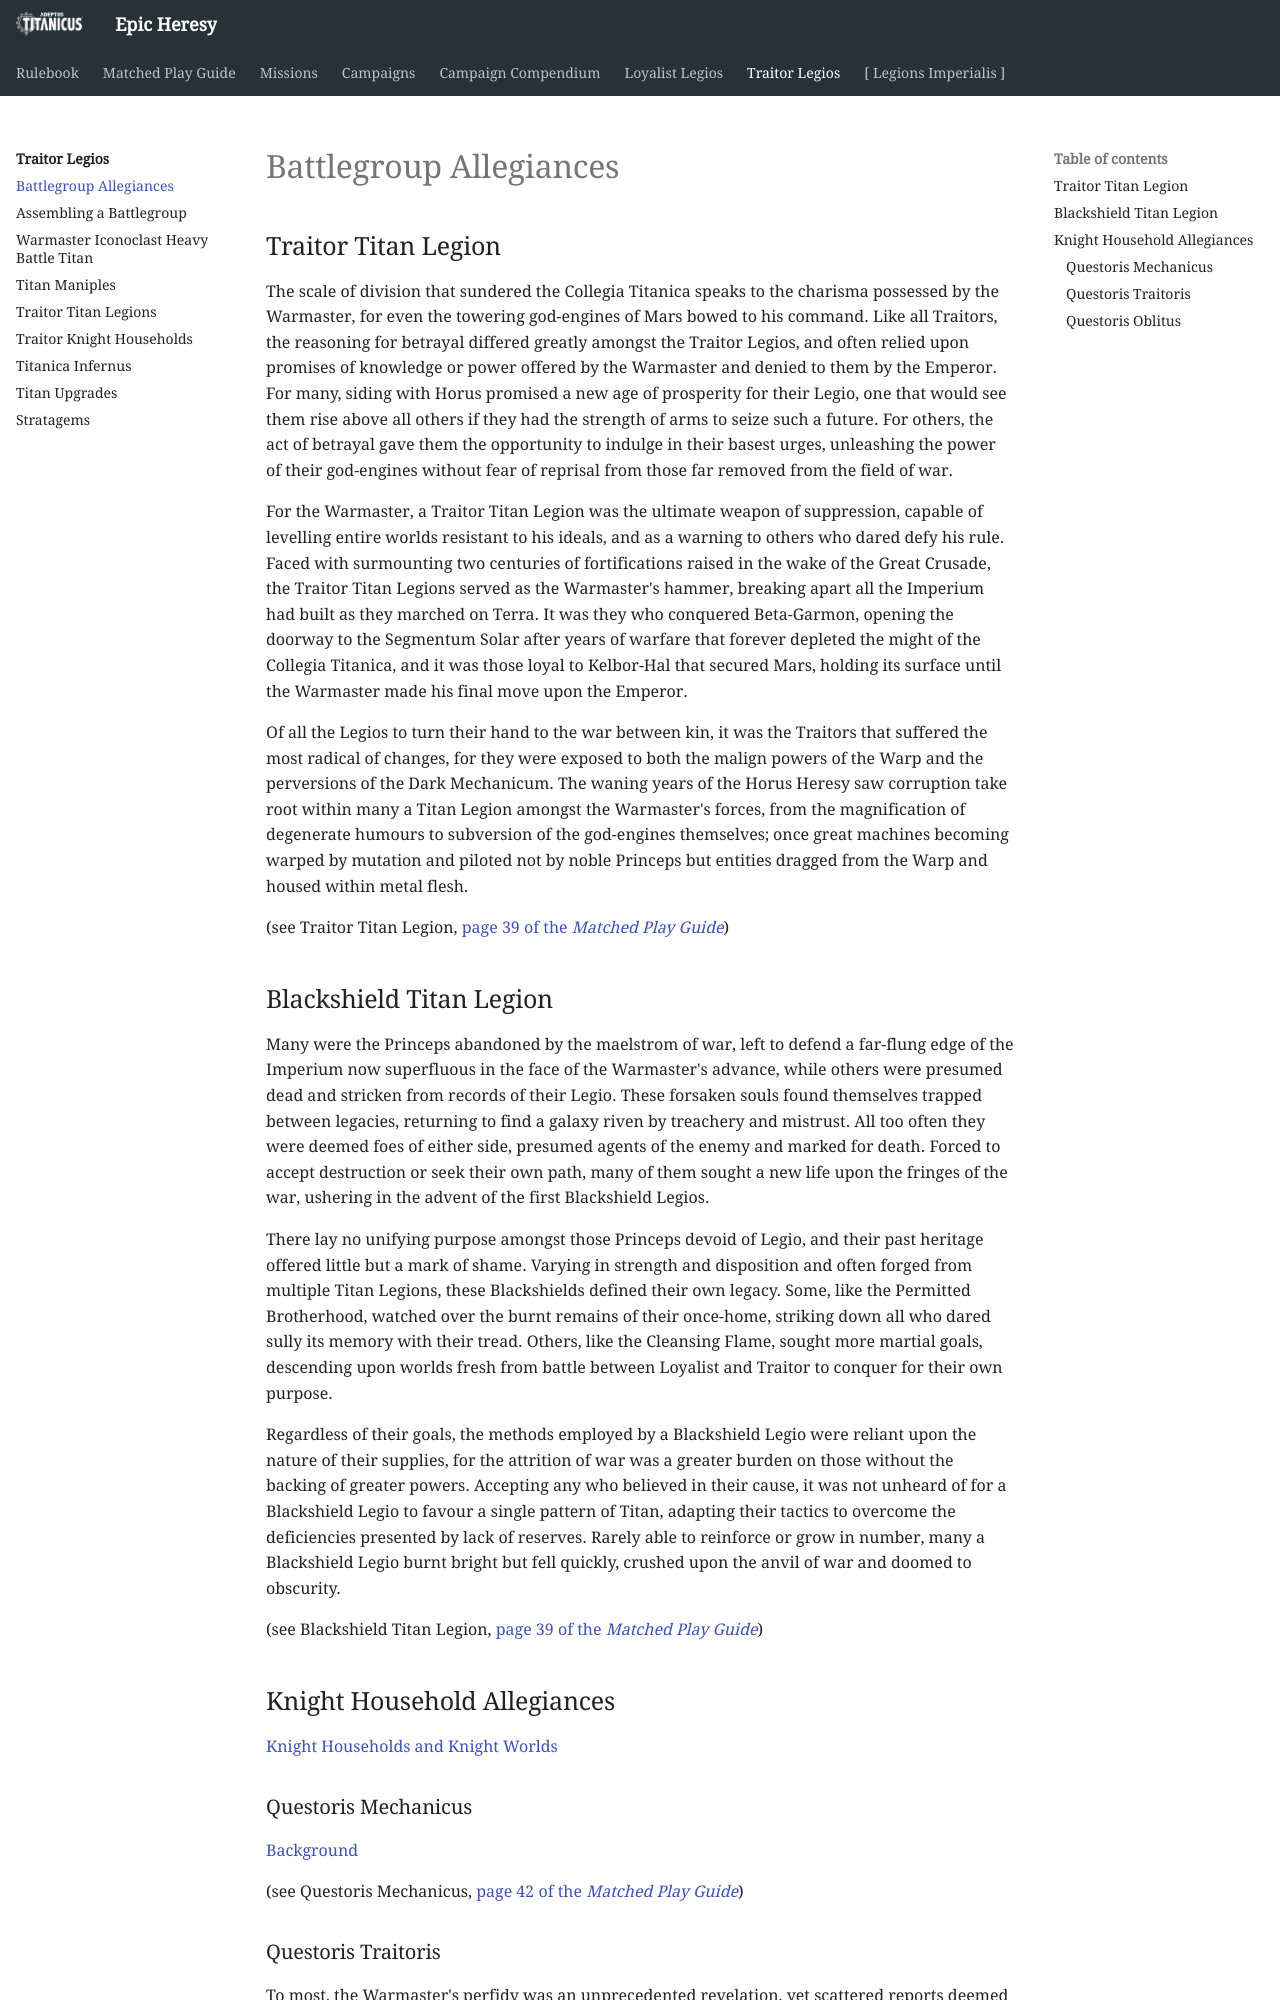

repository: BBBase-EHeresy-PPPub/EHeresy · page: at2018/traitor_legios/allegiances/index.html · generator: mkdocs

# Battlegroup Allegiances

## Traitor Titan Legion

The scale of division that sundered the Collegia Titanica speaks to the charisma possessed by the Warmaster, for even the towering god-engines of Mars bowed to his command. Like all Traitors, the reasoning for betrayal differed greatly amongst the Traitor Legios, and often relied upon promises of knowledge or power offered by the Warmaster and denied to them by the Emperor. For many, siding with Horus promised a new age of prosperity for their Legio, one that would see them rise above all others if they had the strength of arms to seize such a future. For others, the act of betrayal gave them the opportunity to indulge in their basest urges, unleashing the power of their god-engines without fear of reprisal from those far removed from the field of war.

For the Warmaster, a Traitor Titan Legion was the ultimate weapon of suppression, capable of levelling entire worlds resistant to his ideals, and as a warning to others who dared defy his rule. Faced with surmounting two centuries of fortifications raised in the wake of the Great Crusade, the Traitor Titan Legions served as the Warmaster's hammer, breaking apart all the Imperium had built as they marched on Terra. It was they who conquered Beta-Garmon, opening the doorway to the Segmentum Solar after years of warfare that forever depleted the might of the Collegia Titanica, and it was those loyal to Kelbor-Hal that secured Mars, holding its surface until the Warmaster made his final move upon the Emperor.

Of all the Legios to turn their hand to the war between kin, it was the Traitors that suffered the most radical of changes, for they were exposed to both the malign powers of the Warp and the perversions of the Dark Mechanicum. The waning years of the Horus Heresy saw corruption take root within many a Titan Legion amongst the Warmaster's forces, from the magnification of degenerate humours to subversion of the god-engines themselves; once great machines becoming warped by mutation and piloted not by noble Princeps but entities dragged from the Warp and housed within metal flesh.

(see Traitor Titan Legion, [page 39 of the *Matched Play Guide*](../matched_play_guide/battlegroup_allegiances.md#traitor-titan-legion))

## Blackshield Titan Legion

Many were the Princeps abandoned by the maelstrom of war, left to defend a far-flung edge of the Imperium now superfluous in the face of the Warmaster's advance, while others were presumed dead and stricken from records of their Legio. These forsaken souls found themselves trapped between legacies, returning to find a galaxy riven by treachery and mistrust. All too often they were deemed foes of either side, presumed agents of the enemy and marked for death. Forced to accept destruction or seek their own path, many of them sought a new life upon the fringes of the war, ushering in the advent of the first Blackshield Legios.

There lay no unifying purpose amongst those Princeps devoid of Legio, and their past heritage offered little but a mark of shame. Varying in strength and disposition and often forged from multiple Titan Legions, these Blackshields defined their own legacy. Some, like the Permitted Brotherhood, watched over the burnt remains of their once-home, striking down all who dared sully its memory with their tread. Others, like the Cleansing Flame, sought more martial goals, descending upon worlds fresh from battle between Loyalist and Traitor to conquer for their own purpose.

Regardless of their goals, the methods employed by a Blackshield Legio were reliant upon the nature of their supplies, for the attrition of war was a greater burden on those without the backing of greater powers. Accepting any who believed in their cause, it was not unheard of for a Blackshield Legio to favour a single pattern of Titan, adapting their tactics to overcome the deficiencies presented by lack of reserves. Rarely able to reinforce or grow in number, many a Blackshield Legio burnt bright but fell quickly, crushed upon the anvil of war and doomed to obscurity.

(see Blackshield Titan Legion, [page 39 of the *Matched Play Guide*](../matched_play_guide/battlegroup_allegiances.md#blackshield-titan-legion))

## Knight Household Allegiances

[Knight Households and Knight Worlds](../loyalist_legios/allegiances.md#knight-household-allegiances)

### Questoris Mechanicus

[Background](../loyalist_legios/allegiances.md#questoris-mechanicus)

(see Questoris Mechanicus, [page 42 of the *Matched Play Guide*](../matched_play_guide/battlegroup_allegiances.md#questoris-mechanicus))
